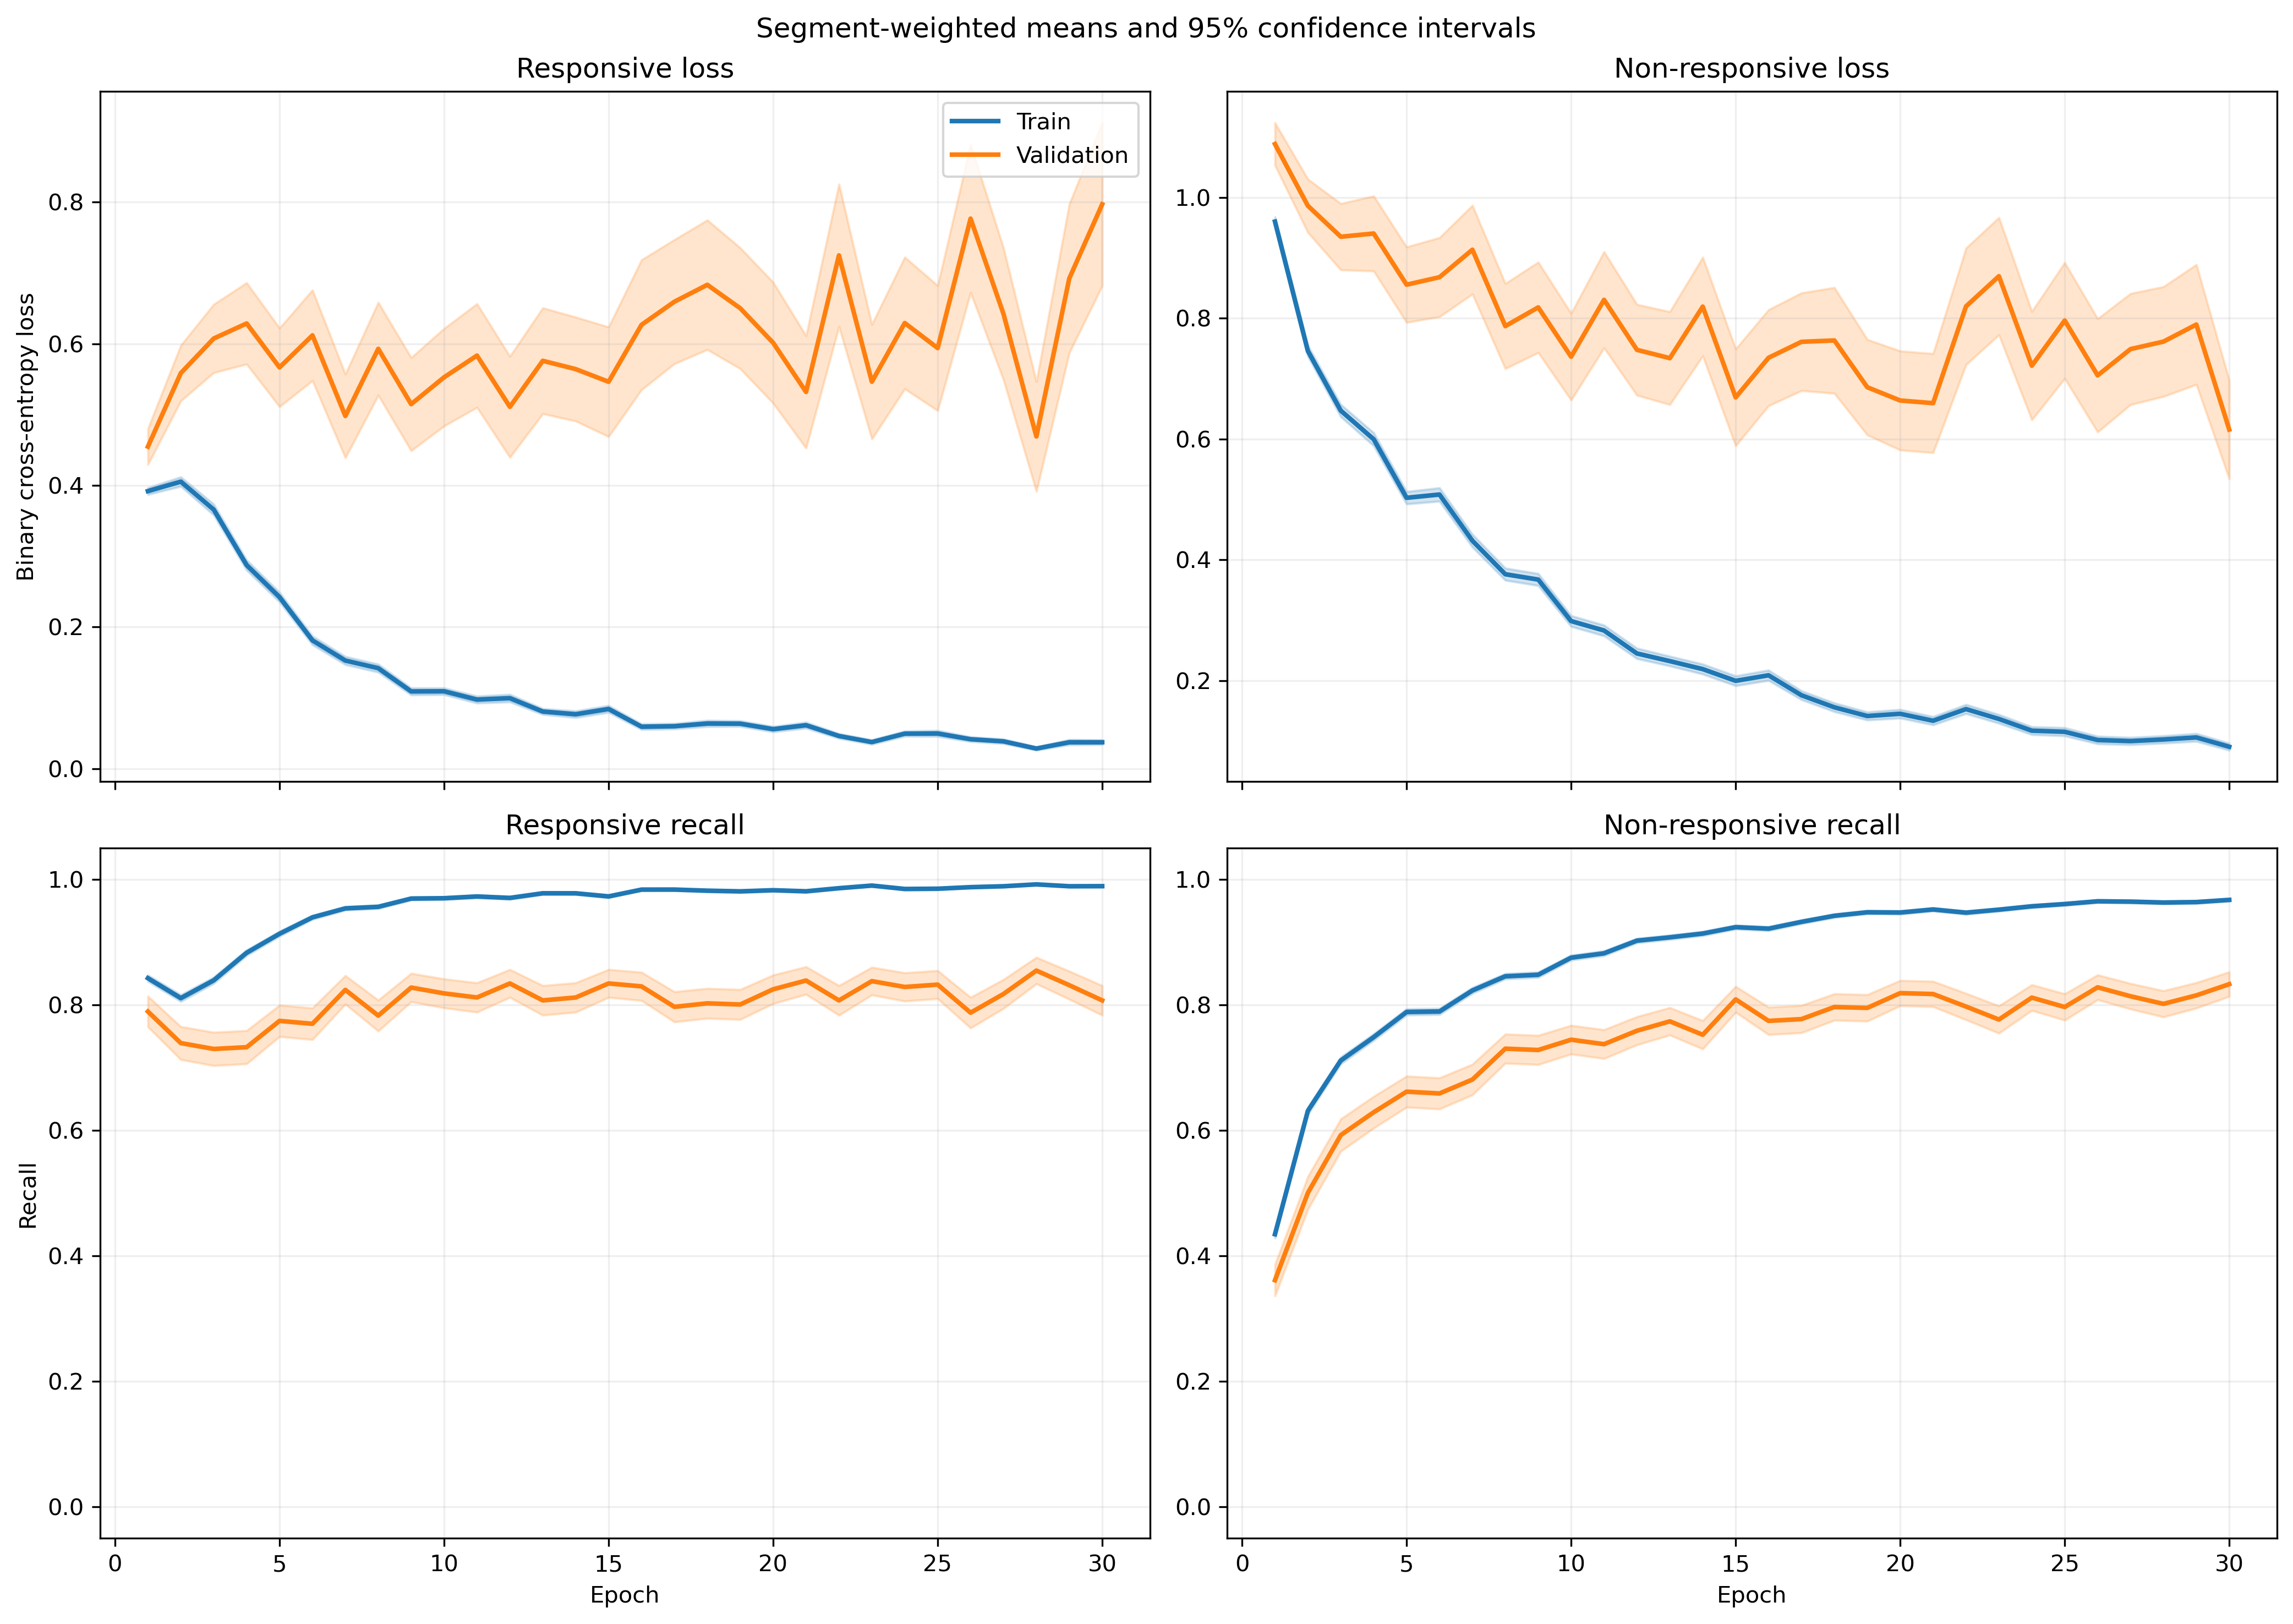

The file beside this chart, header and first rows:
fold, epoch, split, r_loss, r_loss_count, r_loss_sum, r_loss_sum_sq, r_recall, r_recall_count, r_recall_sum, r_recall_sum_sq, nr_loss, nr_loss_count, nr_loss_sum, nr_loss_sum_sq, nr_recall, nr_recall_count, nr_recall_sum, nr_recall_sum_sq
1, 1, train, 0.4111, 1063, 437, 294.5, 0.8429, 1063, 896.0, 896.0, 0.8961, 1401, 1255, 1582, 0.4547, 1401, 637.0, 637.0
1, 1, validation, 0.1725, 10, 1.725, 0.344, 1.0, 10, 10.0, 10.0, , 0, 0.0, 0.0, , 0, 0.0, 0.0
1, 2, train, 0.4226, 1063, 449.2, 434.1, 0.825, 1063, 877.0, 877.0, 0.6786, 1401, 950.7, 1279, 0.6438, 1401, 902.0, 902.0
1, 2, validation, 0.1295, 10, 1.295, 0.1991, 1.0, 10, 10.0, 10.0, , 0, 0.0, 0.0, , 0, 0.0, 0.0
1, 3, train, 0.4055, 1063, 431, 662.8, 0.8307, 1063, 883.0, 883.0, 0.5984, 1401, 838.4, 1677, 0.7595, 1401, 1064, 1064
1, 3, validation, 0.04742, 10, 0.4742, 0.02692, 1.0, 10, 10.0, 10.0, , 0, 0.0, 0.0, , 0, 0.0, 0.0
1, 4, train, 0.2356, 1063, 250.4, 260.2, 0.9069, 1063, 964.0, 964.0, 0.6502, 1401, 911, 1825, 0.7223, 1401, 1012, 1012
1, 4, validation, 0.04463, 10, 0.4463, 0.02696, 1.0, 10, 10.0, 10.0, , 0, 0.0, 0.0, , 0, 0.0, 0.0
1, 5, train, 0.2214, 1063, 235.3, 301.4, 0.9247, 1063, 983.0, 983.0, 0.4598, 1401, 644.2, 1356, 0.798, 1401, 1118, 1118
1, 5, validation, 0.03475, 10, 0.3475, 0.0159, 1.0, 10, 10.0, 10.0, , 0, 0.0, 0.0, , 0, 0.0, 0.0
1, 6, train, 0.1629, 1063, 173.1, 221.6, 0.9473, 1063, 1007, 1007, 0.3781, 1401, 529.7, 1141, 0.843, 1401, 1181, 1181
1, 6, validation, 0.02673, 10, 0.2673, 0.009009, 1.0, 10, 10.0, 10.0, , 0, 0.0, 0.0, , 0, 0.0, 0.0
1, 7, train, 0.2283, 1063, 242.7, 350.1, 0.9238, 1063, 982.0, 982.0, 0.2882, 1401, 403.8, 786.1, 0.8801, 1401, 1233, 1233
1, 7, validation, 0.02399, 10, 0.2399, 0.007455, 1.0, 10, 10.0, 10.0, , 0, 0.0, 0.0, , 0, 0.0, 0.0
1, 8, train, 0.1428, 1063, 151.8, 171.1, 0.9605, 1063, 1021, 1021, 0.3784, 1401, 530.1, 1039, 0.8344, 1401, 1169, 1169
1, 8, validation, 0.01736, 10, 0.1736, 0.004394, 1.0, 10, 10.0, 10.0, , 0, 0.0, 0.0, , 0, 0.0, 0.0
1, 9, train, 0.1139, 1063, 121.1, 161.4, 0.9652, 1063, 1026, 1026, 0.3209, 1401, 449.6, 978, 0.8694, 1401, 1218, 1218
1, 9, validation, 0.01046, 10, 0.1046, 0.001417, 1.0, 10, 10.0, 10.0, , 0, 0.0, 0.0, , 0, 0.0, 0.0
1, 10, train, 0.0788, 1063, 83.77, 71.7, 0.9831, 1063, 1045, 1045, 0.3729, 1401, 522.4, 918.2, 0.8251, 1401, 1156, 1156
1, 10, validation, 0.01417, 10, 0.1417, 0.002437, 1.0, 10, 10.0, 10.0, , 0, 0.0, 0.0, , 0, 0.0, 0.0
1, 11, train, 0.06363, 1063, 67.64, 93.99, 0.9868, 1063, 1049, 1049, 0.3026, 1401, 423.9, 978.2, 0.8772, 1401, 1229, 1229
1, 11, validation, 0.008008, 10, 0.08008, 0.001091, 1.0, 10, 10.0, 10.0, , 0, 0.0, 0.0, , 0, 0.0, 0.0
1, 12, train, 0.07652, 1063, 81.34, 151.8, 0.9793, 1063, 1041, 1041, 0.2726, 1401, 381.9, 912.2, 0.8908, 1401, 1248, 1248
1, 12, validation, 0.01654, 10, 0.1654, 0.007915, 1.0, 10, 10.0, 10.0, , 0, 0.0, 0.0, , 0, 0.0, 0.0
1, 13, train, 0.09355, 1063, 99.44, 121, 0.9755, 1063, 1037, 1037, 0.2066, 1401, 289.5, 554.3, 0.9179, 1401, 1286, 1286
1, 13, validation, 0.0314, 10, 0.314, 0.02166, 1.0, 10, 10.0, 10.0, , 0, 0.0, 0.0, , 0, 0.0, 0.0
1, 14, train, 0.07587, 1063, 80.65, 157.6, 0.9784, 1063, 1040, 1040, 0.2115, 1401, 296.4, 799.8, 0.9201, 1401, 1289, 1289
1, 14, validation, 0.006334, 10, 0.06334, 0.0009977, 1.0, 10, 10.0, 10.0, , 0, 0.0, 0.0, , 0, 0.0, 0.0
1, 15, train, 0.1231, 1063, 130.9, 217.6, 0.953, 1063, 1013, 1013, 0.144, 1401, 201.8, 502.9, 0.9493, 1401, 1330, 1330
1, 15, validation, 0.007924, 10, 0.07924, 0.00127, 1.0, 10, 10.0, 10.0, , 0, 0.0, 0.0, , 0, 0.0, 0.0
1, 16, train, 0.05532, 1063, 58.8, 75.09, 0.9821, 1063, 1044, 1044, 0.1742, 1401, 244.1, 769.6, 0.9436, 1401, 1322, 1322
1, 16, validation, 0.005901, 10, 0.05901, 0.0006931, 1.0, 10, 10.0, 10.0, , 0, 0.0, 0.0, , 0, 0.0, 0.0
1, 17, train, 0.04691, 1063, 49.86, 91.45, 0.9906, 1063, 1053, 1053, 0.1599, 1401, 224, 573.6, 0.9415, 1401, 1319, 1319
1, 17, validation, 0.009206, 10, 0.09206, 0.004232, 1.0, 10, 10.0, 10.0, , 0, 0.0, 0.0, , 0, 0.0, 0.0
1, 18, train, 0.04827, 1063, 51.31, 89.34, 0.9878, 1063, 1050, 1050, 0.1765, 1401, 247.3, 559.5, 0.9329, 1401, 1307, 1307
1, 18, validation, 0.003962, 10, 0.03962, 0.0002766, 1.0, 10, 10.0, 10.0, , 0, 0.0, 0.0, , 0, 0.0, 0.0
1, 19, train, 0.06631, 1063, 70.49, 146, 0.9802, 1063, 1042, 1042, 0.1354, 1401, 189.6, 534.2, 0.9529, 1401, 1335, 1335
1, 19, validation, 0.001835, 10, 0.01835, 4.870468819717644e-05, 1.0, 10, 10.0, 10.0, , 0, 0.0, 0.0, , 0, 0.0, 0.0
1, 20, train, 0.0489, 1063, 51.98, 60.7, 0.9868, 1063, 1049, 1049, 0.1882, 1401, 263.7, 695.7, 0.9329, 1401, 1307, 1307
1, 20, validation, 0.003468, 10, 0.03468, 0.0003962, 1.0, 10, 10.0, 10.0, , 0, 0.0, 0.0, , 0, 0.0, 0.0
1, 21, train, 0.0866, 1063, 92.06, 118, 0.9718, 1063, 1033, 1033, 0.1252, 1401, 175.4, 393, 0.9565, 1401, 1340, 1340
1, 21, validation, 0.1066, 10, 1.066, 0.7288, 0.9, 10, 9.0, 9.0, , 0, 0.0, 0.0, , 0, 0.0, 0.0
1, 22, train, 0.02429, 1063, 25.82, 25.09, 0.9953, 1063, 1058, 1058, 0.1487, 1401, 208.3, 528.4, 0.9486, 1401, 1329, 1329
1, 22, validation, 0.004507, 10, 0.04507, 0.0003949, 1.0, 10, 10.0, 10.0, , 0, 0.0, 0.0, , 0, 0.0, 0.0
1, 23, train, 0.03272, 1063, 34.78, 70.8, 0.9906, 1063, 1053, 1053, 0.1191, 1401, 166.9, 591.1, 0.9629, 1401, 1349, 1349
1, 23, validation, 0.02102, 10, 0.2102, 0.02977, 1.0, 10, 10.0, 10.0, , 0, 0.0, 0.0, , 0, 0.0, 0.0
1, 24, train, 0.06488, 1063, 68.96, 64.94, 0.9812, 1063, 1043, 1043, 0.08551, 1401, 119.8, 220.3, 0.9693, 1401, 1358, 1358
1, 24, validation, 0.02745, 10, 0.2745, 0.02075, 1.0, 10, 10.0, 10.0, , 0, 0.0, 0.0, , 0, 0.0, 0.0
1, 25, train, 0.03028, 1063, 32.19, 59.07, 0.9887, 1063, 1051, 1051, 0.1121, 1401, 157, 544.2, 0.9643, 1401, 1351, 1351
1, 25, validation, 0.0004484, 10, 0.004484, 2.7725118343369104e-06, 1.0, 10, 10.0, 10.0, , 0, 0.0, 0.0, , 0, 0.0, 0.0
1, 26, train, 0.04474, 1063, 47.56, 45.59, 0.9859, 1063, 1048, 1048, 0.08326, 1401, 116.7, 317.7, 0.9729, 1401, 1363, 1363
1, 26, validation, 0.8066, 10, 8.066, 37.87, 0.8, 10, 8.0, 8.0, , 0, 0.0, 0.0, , 0, 0.0, 0.0
1, 27, train, 0.06079, 1063, 64.61, 93.27, 0.9802, 1063, 1042, 1042, 0.09038, 1401, 126.6, 298.9, 0.9672, 1401, 1355, 1355
1, 27, validation, 0.006116, 10, 0.06116, 0.0008903, 1.0, 10, 10.0, 10.0, , 0, 0.0, 0.0, , 0, 0.0, 0.0
1, 28, train, 0.06379, 1063, 67.81, 119.5, 0.9784, 1063, 1040, 1040, 0.09048, 1401, 126.8, 351.6, 0.9672, 1401, 1355, 1355
1, 28, validation, 0.009067, 10, 0.09067, 0.002433, 1.0, 10, 10.0, 10.0, , 0, 0.0, 0.0, , 0, 0.0, 0.0
1, 29, train, 0.00986, 1063, 10.48, 8.575, 0.9981, 1063, 1061, 1061, 0.135, 1401, 189.1, 644.1, 0.9565, 1401, 1340, 1340
1, 29, validation, 0.001091, 10, 0.01091, 2.353014997424907e-05, 1.0, 10, 10.0, 10.0, , 0, 0.0, 0.0, , 0, 0.0, 0.0
1, 30, train, 0.0208, 1063, 22.11, 43.92, 0.9944, 1063, 1057, 1057, 0.1531, 1401, 214.5, 747.9, 0.9507, 1401, 1332, 1332
1, 30, validation, 0.00157, 10, 0.0157, 0.0001067, 1.0, 10, 10.0, 10.0, , 0, 0.0, 0.0, , 0, 0.0, 0.0
... 1,140 more rows
